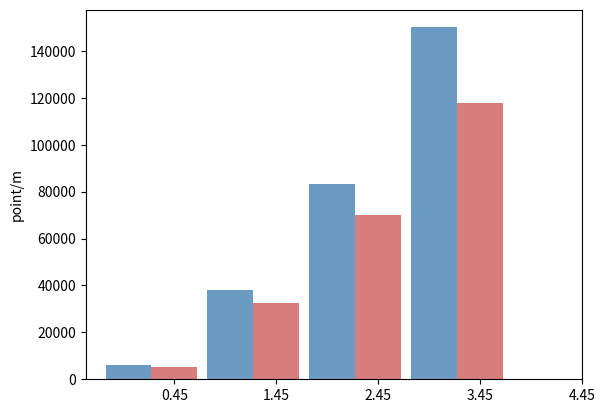

The matplotlib source for this figure: (Note: this script raises an exception after producing the figure.)
import matplotlib.pyplot as plt 
import numpy as np 

Y2016 = [ 6044, 37905, 83391, 150104]
Y2017 = [ 5112, 32638, 70171, 117887]
labels = [ 'ColorPoint', '10 times', '25 times', '50 times']
bar_width = 0.45


plt.bar(np.arange( 4), Y2016, label = 'Dandi', 
color = 'steelblue', alpha = 0.8, width = bar_width)
plt.bar(np.arange( 4)+bar_width, Y2017, label = 'Ali', 
color = 'indianred', alpha = 0.8, width = bar_width) 

plt.ylabel( 'point/m') 

plt.xticks(np.arange( 5)+bar_width,labels) 

plt.ylim([ 3000, 200000]) 

for x2016,y2016 in enumerate(Y2016): 
	plt.text(x2016, y2016+ 100, '%s'%y2016) 
for x2017,y2017 in enumerate(Y2017): 
	plt.text(x2017+bar_width, y2017+ 100, '%s'%y2017) 

plt.legend()

plt.show() 
